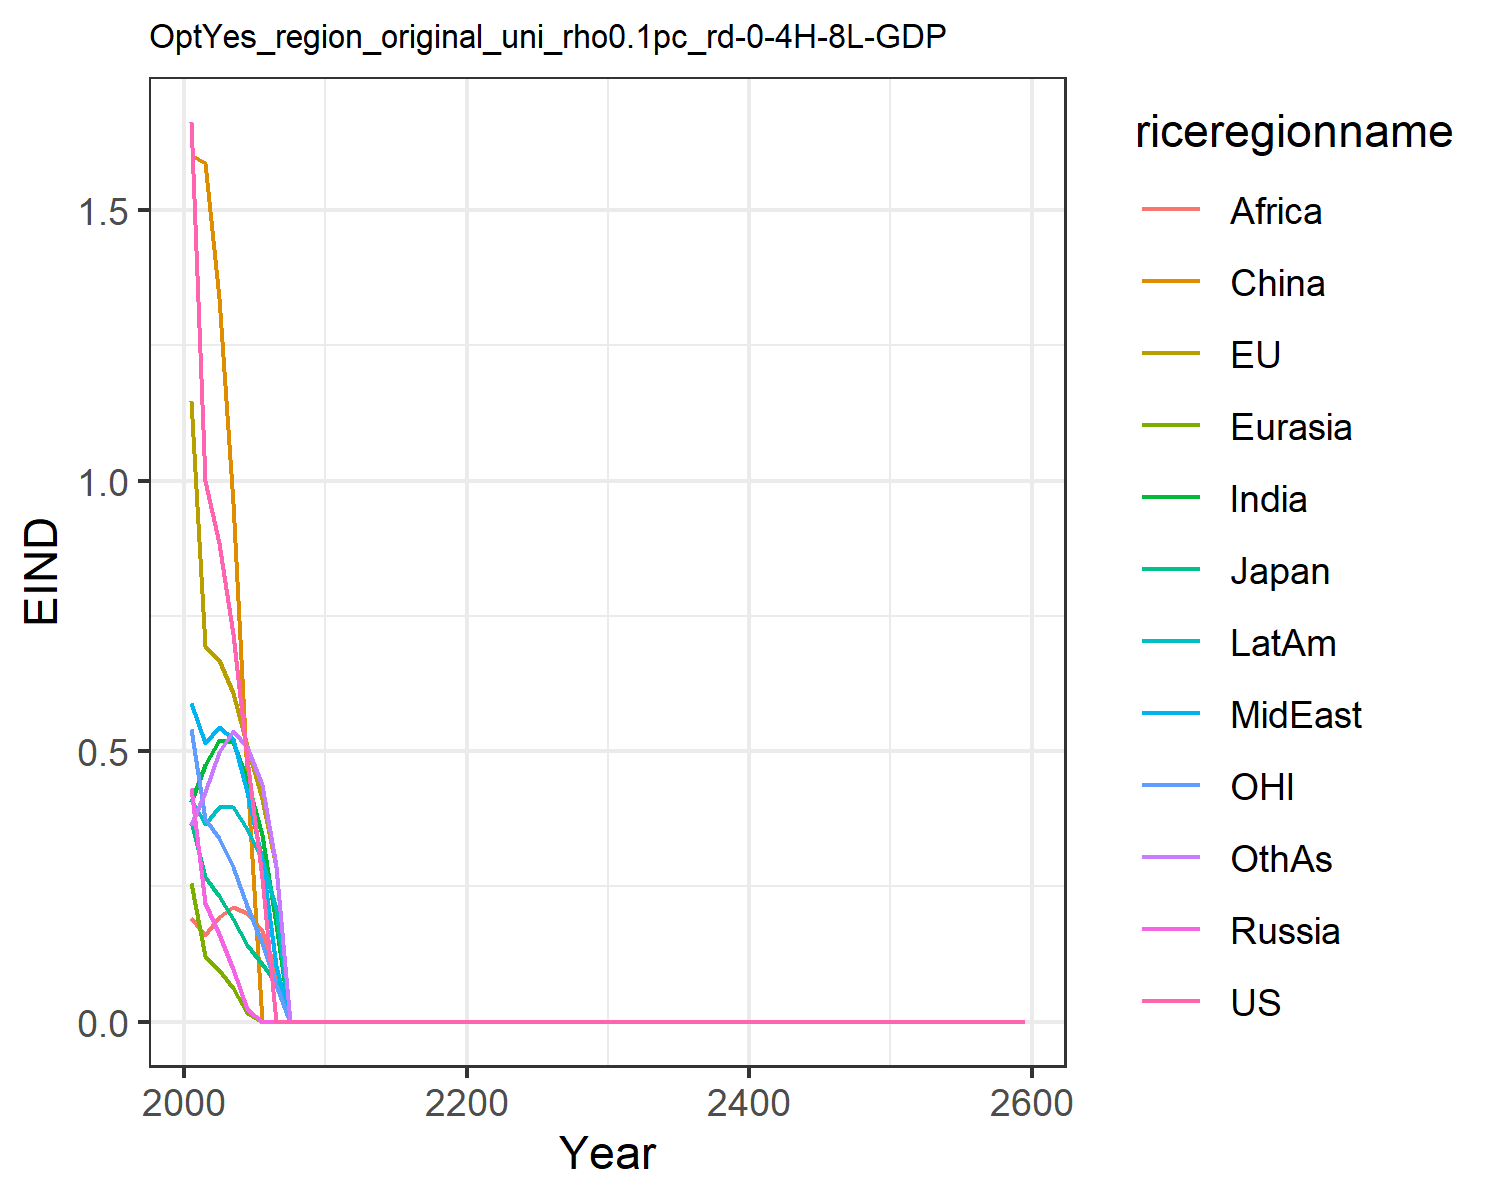

Data behind this chart, as committed beside it:
1.6621334550980102, 1.1460506191660516, 0.3699659257424831, 0.43123618180564005, 0.2566662932747705, 1.6007411280266048, 0.4051515896926559, 0.5896749604345518, 0.19137708401697257, 0.4122723985071479, 0.541778261497279, 0.3639521027378334
0.9994, 0.6951, 0.2672, 0.2194, 0.121, 1.586, 0.4743, 0.5145, 0.1601, 0.3659, 0.3737, 0.424
0.8841, 0.6676, 0.2317, 0.1618, 0.09617, 1.337, 0.5201, 0.5448, 0.1935, 0.3967, 0.3388, 0.499
0.7161, 0.6068, 0.1898, 0.09685, 0.06151, 0.9582, 0.516, 0.5215, 0.2121, 0.3976, 0.2859, 0.5365
0.4846, 0.5095, 0.141, 0.02271, 0.0152, 0.4532, 0.4458, 0.425, 0.2014, 0.3566, 0.213, 0.508
0.2659, 0.4118, 0.1061, 0.0, 0.0, 0.0, 0.3451, 0.2982, 0.1675, 0.2998, 0.1455, 0.4381
0.0, 0.2867, 0.07093, 0.0, 0.0, 0.0, 0.1806, 0.1038, 0.09247, 0.2075, 0.06827, 0.2876
0.0, 0.0, 0.0, 0.0, 0.0, 0.0, 0.0, 0.0, 0.0, 0.0, 0.0, 0.0
0.0, 0.0, 0.0, 0.0, 0.0, 0.0, 0.0, 0.0, 0.0, 0.0, 0.0, 0.0
0.0, 0.0, 0.0, 0.0, 0.0, 0.0, 0.0, 0.0, 0.0, 0.0, 0.0, 0.0
0.0, 0.0, 0.0, 0.0, 0.0, 0.0, 0.0, 0.0, 0.0, 0.0, 0.0, 0.0
0.0, 0.0, 0.0, 0.0, 0.0, 0.0, 0.0, 0.0, 0.0, 0.0, 0.0, 0.0
0.0, 0.0, 0.0, 0.0, 0.0, 0.0, 0.0, 0.0, 0.0, 0.0, 0.0, 0.0
0.0, 0.0, 0.0, 0.0, 0.0, 0.0, 0.0, 0.0, 0.0, 0.0, 0.0, 0.0
0.0, 0.0, 0.0, 0.0, 0.0, 0.0, 0.0, 0.0, 0.0, 0.0, 0.0, 0.0
0.0, 0.0, 0.0, 0.0, 0.0, 0.0, 0.0, 0.0, 0.0, 0.0, 0.0, 0.0
0.0, 0.0, 0.0, 0.0, 0.0, 0.0, 0.0, 0.0, 0.0, 0.0, 0.0, 0.0
0.0, 0.0, 0.0, 0.0, 0.0, 0.0, 0.0, 0.0, 0.0, 0.0, 0.0, 0.0
0.0, 0.0, 0.0, 0.0, 0.0, 0.0, 0.0, 0.0, 0.0, 0.0, 0.0, 0.0
0.0, 0.0, 0.0, 0.0, 0.0, 0.0, 0.0, 0.0, 0.0, 0.0, 0.0, 0.0
0.0, 0.0, 0.0, 0.0, 0.0, 0.0, 0.0, 0.0, 0.0, 0.0, 0.0, 0.0
0.0, 0.0, 0.0, 0.0, 0.0, 0.0, 0.0, 0.0, 0.0, 0.0, 0.0, 0.0
0.0, 0.0, 0.0, 0.0, 0.0, 0.0, 0.0, 0.0, 0.0, 0.0, 0.0, 0.0
0.0, 0.0, 0.0, 0.0, 0.0, 0.0, 0.0, 0.0, 0.0, 0.0, 0.0, 0.0
0.0, 0.0, 0.0, 0.0, 0.0, 0.0, 0.0, 0.0, 0.0, 0.0, 0.0, 0.0
0.0, 0.0, 0.0, 0.0, 0.0, 0.0, 0.0, 0.0, 0.0, 0.0, 0.0, 0.0
0.0, 0.0, 0.0, 0.0, 0.0, 0.0, 0.0, 0.0, 0.0, 0.0, 0.0, 0.0
0.0, 0.0, 0.0, 0.0, 0.0, 0.0, 0.0, 0.0, 0.0, 0.0, 0.0, 0.0
0.0, 0.0, 0.0, 0.0, 0.0, 0.0, 0.0, 0.0, 0.0, 0.0, 0.0, 0.0
0.0, 0.0, 0.0, 0.0, 0.0, 0.0, 0.0, 0.0, 0.0, 0.0, 0.0, 0.0
0.0, 0.0, 0.0, 0.0, 0.0, 0.0, 0.0, 0.0, 0.0, 0.0, 0.0, 0.0
0.0, 0.0, 0.0, 0.0, 0.0, 0.0, 0.0, 0.0, 0.0, 0.0, 0.0, 0.0
0.0, 0.0, 0.0, 0.0, 0.0, 0.0, 0.0, 0.0, 0.0, 0.0, 0.0, 0.0
0.0, 0.0, 0.0, 0.0, 0.0, 0.0, 0.0, 0.0, 0.0, 0.0, 0.0, 0.0
0.0, 0.0, 0.0, 0.0, 0.0, 0.0, 0.0, 0.0, 0.0, 0.0, 0.0, 0.0
0.0, 0.0, 0.0, 0.0, 0.0, 0.0, 0.0, 0.0, 0.0, 0.0, 0.0, 0.0
0.0, 0.0, 0.0, 0.0, 0.0, 0.0, 0.0, 0.0, 0.0, 0.0, 0.0, 0.0
0.0, 0.0, 0.0, 0.0, 0.0, 0.0, 0.0, 0.0, 0.0, 0.0, 0.0, 0.0
0.0, 0.0, 0.0, 0.0, 0.0, 0.0, 0.0, 0.0, 0.0, 0.0, 0.0, 0.0
0.0, 0.0, 0.0, 0.0, 0.0, 0.0, 0.0, 0.0, 0.0, 0.0, 0.0, 0.0
0.0, 0.0, 0.0, 0.0, 0.0, 0.0, 0.0, 0.0, 0.0, 0.0, 0.0, 0.0
0.0, 0.0, 0.0, 0.0, 0.0, 0.0, 0.0, 0.0, 0.0, 0.0, 0.0, 0.0
0.0, 0.0, 0.0, 0.0, 0.0, 0.0, 0.0, 0.0, 0.0, 0.0, 0.0, 0.0
0.0, 0.0, 0.0, 0.0, 0.0, 0.0, 0.0, 0.0, 0.0, 0.0, 0.0, 0.0
0.0, 0.0, 0.0, 0.0, 0.0, 0.0, 0.0, 0.0, 0.0, 0.0, 0.0, 0.0
0.0, 0.0, 0.0, 0.0, 0.0, 0.0, 0.0, 0.0, 0.0, 0.0, 0.0, 0.0
0.0, 0.0, 0.0, 0.0, 0.0, 0.0, 0.0, 0.0, 0.0, 0.0, 0.0, 0.0
0.0, 0.0, 0.0, 0.0, 0.0, 0.0, 0.0, 0.0, 0.0, 0.0, 0.0, 0.0
0.0, 0.0, 0.0, 0.0, 0.0, 0.0, 0.0, 0.0, 0.0, 0.0, 0.0, 0.0
0.0, 0.0, 0.0, 0.0, 0.0, 0.0, 0.0, 0.0, 0.0, 0.0, 0.0, 0.0
0.0, 0.0, 0.0, 0.0, 0.0, 0.0, 0.0, 0.0, 0.0, 0.0, 0.0, 0.0
0.0, 0.0, 0.0, 0.0, 0.0, 0.0, 0.0, 0.0, 0.0, 0.0, 0.0, 0.0
0.0, 0.0, 0.0, 0.0, 0.0, 0.0, 0.0, 0.0, 0.0, 0.0, 0.0, 0.0
0.0, 0.0, 0.0, 0.0, 0.0, 0.0, 0.0, 0.0, 0.0, 0.0, 0.0, 0.0
0.0, 0.0, 0.0, 0.0, 0.0, 0.0, 0.0, 0.0, 0.0, 0.0, 0.0, 0.0
0.0, 0.0, 0.0, 0.0, 0.0, 0.0, 0.0, 0.0, 0.0, 0.0, 0.0, 0.0
0.0, 0.0, 0.0, 0.0, 0.0, 0.0, 0.0, 0.0, 0.0, 0.0, 0.0, 0.0
0.0, 0.0, 0.0, 0.0, 0.0, 0.0, 0.0, 0.0, 0.0, 0.0, 0.0, 0.0
0.0, 0.0, 0.0, 0.0, 0.0, 0.0, 0.0, 0.0, 0.0, 0.0, 0.0, 0.0
0.0, 0.0, 0.0, 0.0, 0.0, 0.0, 0.0, 0.0, 0.0, 0.0, 0.0, 0.0
